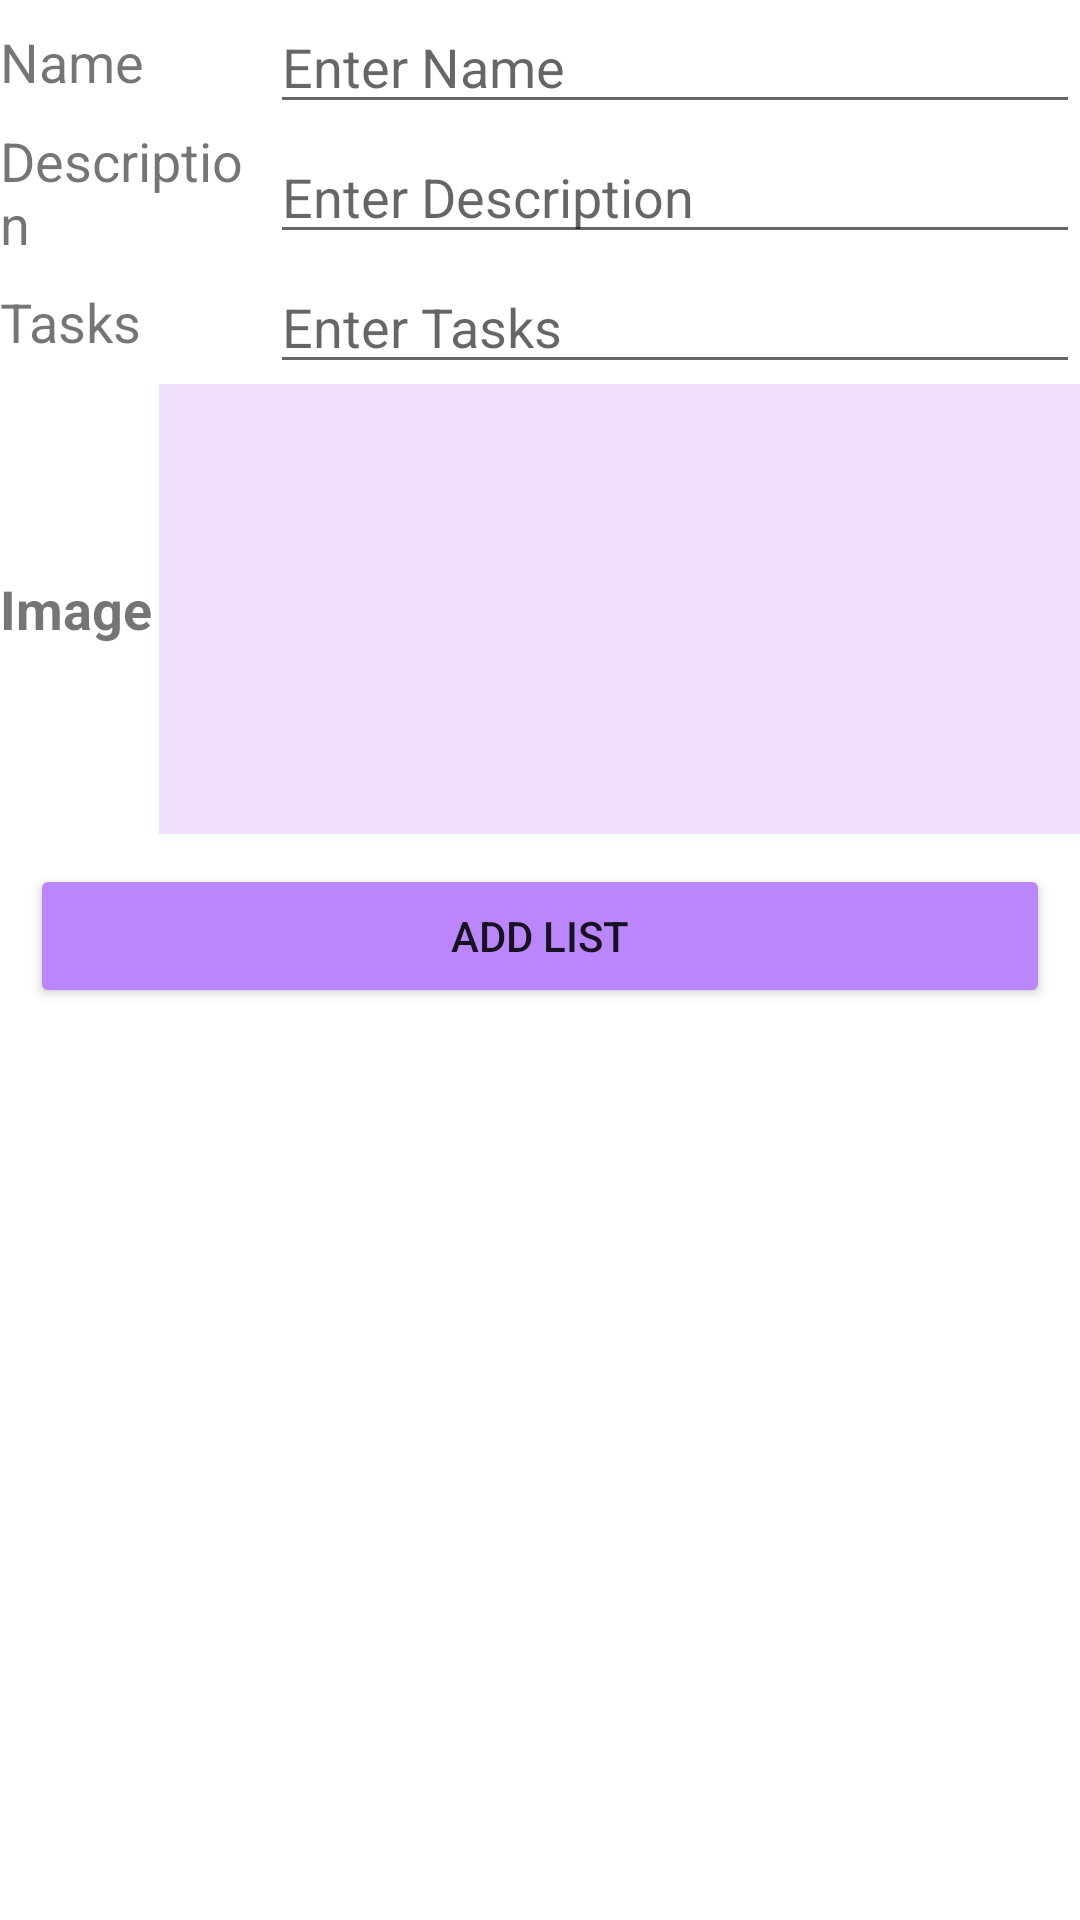

This screen was rendered from an Android layout file. Write that file and the resources it references.
<!-- AndroidManifest.xml: application theme Theme.Lista3 -->
<!-- res/layout/fragment_listsview.xml -->
<?xml version="1.0" encoding="utf-8"?>
<LinearLayout xmlns:android="http://schemas.android.com/apk/res/android"
    xmlns:app="http://schemas.android.com/apk/res-auto"
    xmlns:tools="http://schemas.android.com/tools"
    android:layout_width="match_parent"
    android:orientation="vertical"
    android:layout_height="match_parent"
    tools:context=".MainActivity">
    <LinearLayout
        android:layout_width="match_parent"
        android:layout_height="wrap_content"
        android:gravity="center"
        android:orientation="horizontal">
        <TextView
            android:layout_width="0dp"
            android:layout_height="wrap_content"
            android:layout_weight="0.25"
            android:text="Name"
            android:textSize="18sp"/>

        <EditText
            android:id="@+id/edit_text_name"
            android:layout_width="0dp"
            android:layout_height="wrap_content"
            android:layout_weight="0.75"
            android:hint="Enter Name" />
    </LinearLayout>
    <LinearLayout
        android:layout_width="match_parent"
        android:layout_height="wrap_content"
        android:gravity="center"
        android:orientation="horizontal">

        <TextView
            android:layout_width="0dp"
            android:layout_height="wrap_content"
            android:layout_weight="0.25"
            android:text="Description"
            android:textSize="18sp"/>

        <EditText
            android:id="@+id/edit_text_description"
            android:layout_width="0dp"
            android:layout_height="wrap_content"
            android:layout_weight="0.75"
            android:hint="Enter Description "
            android:importantForAutofill="no" />

    </LinearLayout>
    <LinearLayout
        android:layout_width="match_parent"
        android:layout_height="wrap_content"
        android:gravity="center"
        android:orientation="horizontal">

        <TextView
            android:layout_width="0dp"
            android:layout_height="wrap_content"
            android:layout_weight="0.25"
            android:text="Tasks"
            android:textSize="18sp"/>

        <EditText
            android:id="@+id/edit_text_tasks"
            android:layout_width="0dp"
            android:layout_height="wrap_content"
            android:layout_weight="0.75"
            android:hint="Enter Tasks "
            android:importantForAutofill="no" />

    </LinearLayout>
    <LinearLayout
        android:layout_width="match_parent"
        android:layout_height="wrap_content"
        android:gravity="center"
        android:orientation="horizontal">

        <TextView
            android:layout_width="0dp"
            android:layout_height="wrap_content"
            android:layout_weight="0.25"
            android:text="Image"
            android:textStyle="bold"
            android:textSize="18sp" />

        <ImageView
            android:id="@+id/edit_image_tasks"
            android:layout_width="307dp"
            android:layout_height="150dp"
            android:background="@drawable/image_border"
            android:layout_gravity="center"
            android:contentDescription="TODO" />

    </LinearLayout>
    <Button
        android:id="@+id/add_button"
        android:layout_width="match_parent"
        android:layout_height="wrap_content"
        android:layout_margin="10dp"
        android:backgroundTint="@color/purple_200"
        android:text="ADD LIST"/>

    <androidx.recyclerview.widget.RecyclerView
        android:id="@+id/dataBase_recycler_view"
        android:layout_width="match_parent"
        android:layout_height="wrap_content"
        tools:listitem="@layout/item_row" />
    />

</LinearLayout>
<!-- res/layout/item_row.xml (included above) -->
<?xml version="1.0" encoding="utf-8"?>
<LinearLayout xmlns:android="http://schemas.android.com/apk/res/android"
    xmlns:tools="http://schemas.android.com/tools"
    android:layout_width="match_parent"
    android:layout_height="wrap_content"
    android:gravity="center_vertical"
    android:orientation="horizontal"
    android:padding="10dp">

    <ImageView
        android:id="@+id/image_view_tasks"
        android:layout_width="120dp"
        android:layout_height="120dp"
        android:layout_gravity="center"
        android:contentDescription="TODO" />
    <TextView
        android:id="@+id/text_view_id"
        android:layout_width="wrap_content"
        android:layout_height="wrap_content"
        android:textColor="@android:color/black"
        android:textSize="16sp"
        android:background="@color/purple_200"
        android:padding="10dp"
        tools:text="1" />

    <TextView
        android:id="@+id/text_view_name"
        android:layout_width="wrap_content"
        android:layout_height="wrap_content"
        android:textColor="@android:color/black"
        android:textSize="16sp"
        android:textStyle="bold"
        tools:text="Name" />

    <TextView
        android:layout_width="wrap_content"
        android:layout_height="wrap_content"
        android:layout_marginStart="5dp"
        android:layout_marginEnd="5dp"
        android:textSize="18sp"
        android:textStyle="bold"
        tools:text=":" />
    <TextView
        android:id="@+id/text_view_description"
        android:layout_width="0dp"
        android:layout_height="wrap_content"
        android:layout_weight="1"
        android:textColor="@android:color/black"
        android:textSize="16sp"
        tools:text="Index" />

    <ImageView
        android:id="@+id/image_view"
        android:layout_width="50dp"
        android:layout_height="50dp"
        android:contentDescription="image"
        android:foreground="?attr/selectableItemBackgroundBorderless"
        android:scaleType="center"
        android:src="@drawable/ic_view_list" />
    <ImageView
        android:id="@+id/image_view_delete"
        android:layout_width="50dp"
        android:layout_height="50dp"
        android:contentDescription="image"
        android:foreground="?attr/selectableItemBackgroundBorderless"
        android:scaleType="center"
        android:src="@drawable/ic_action_delete_foreground" />
</LinearLayout>
<!-- resources referenced by this layout -->
<resources>
  <color name="purple_200">#FFBB86FC</color>
  <!-- drawable ic_action_delete_foreground (drawable-v24) -->
  <vector android:height="24dp" android:tint="#000000"
      android:viewportHeight="25" android:viewportWidth="25"
      android:width="24dp" xmlns:android="http://schemas.android.com/apk/res/android">
      <path android:fillColor="@android:color/white" android:pathData="M6,19c0,1.1 0.9,2 2,2h8c1.1,0 2,-0.9 2,-2V7H6v12zM19,4h-3.5l-1,-1h-5l-1,1H5v2h14V4z"/>
  </vector>
  <!-- drawable image_border (drawable) -->
  <?xml version="1.0" encoding="utf-8"?>
  <shape xmlns:android="http://schemas.android.com/apk/res/android">
  
      <solid
          android:color="#1F8807DE"
      />
  </shape>
  <style name="Theme.Lista3" parent="Theme.MaterialComponents.DayNight.DarkActionBar">
          
          <item name="colorPrimary">@color/purple_500</item>
          <item name="colorPrimaryVariant">@color/purple_700</item>
          <item name="colorOnPrimary">@color/white</item>
          
          <item name="colorSecondary">@color/teal_200</item>
          <item name="colorSecondaryVariant">@color/teal_700</item>
          <item name="colorOnSecondary">@color/black</item>
          
          <item name="android:statusBarColor">?attr/colorPrimaryVariant</item>
          
      </style>
  <color name="purple_500">#FF6200EE</color>
  <color name="purple_700">#FF3700B3</color>
  <color name="white">#FFFFFFFF</color>
  <color name="teal_200">#FF03DAC5</color>
  <color name="teal_700">#FF018786</color>
  <color name="black">#FF000000</color>
</resources>
